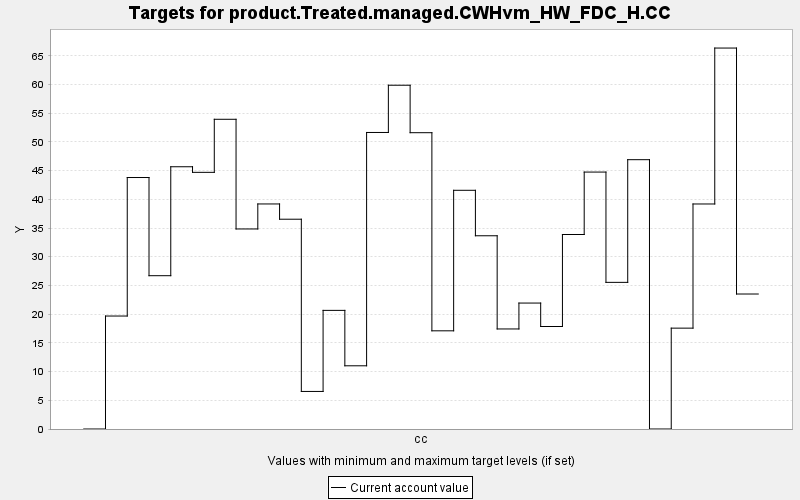

The table this chart was drawn from, first rows:
TARGET, PERIOD, YEAR, PERIODWIDTH, MINIMUM, MAXIMUM, MINWEIGHT, MAXWEIGHT, CURRENT, SUMMARY
product.Treated.managed.CWHvm_HW_FDC_H.C…, 0, 0, 10.0, 0.0, 10000, 1.0, 1.0, 0.0, 0.0
product.Treated.managed.CWHvm_HW_FDC_H.C…, 1, 10, 10.0, 0.0, 10000, 1.0, 1.0, 19.67, 0.0
product.Treated.managed.CWHvm_HW_FDC_H.C…, 2, 20, 10.0, 0.0, 10000, 1.0, 1.0, 43.79, 0.0
product.Treated.managed.CWHvm_HW_FDC_H.C…, 3, 30, 10.0, 0.0, 10000, 1.0, 1.0, 26.7, 0.0
product.Treated.managed.CWHvm_HW_FDC_H.C…, 4, 40, 10.0, 0.0, 10000, 1.0, 1.0, 45.67, 0.0
product.Treated.managed.CWHvm_HW_FDC_H.C…, 5, 50, 10.0, 0.0, 10000, 1.0, 1.0, 44.69, 0.0
product.Treated.managed.CWHvm_HW_FDC_H.C…, 6, 60, 10.0, 0.0, 10000, 1.0, 1.0, 53.94, 0.0
product.Treated.managed.CWHvm_HW_FDC_H.C…, 7, 70, 10.0, 0.0, 10000, 1.0, 1.0, 34.83, 0.0
product.Treated.managed.CWHvm_HW_FDC_H.C…, 8, 80, 10.0, 0.0, 10000, 1.0, 1.0, 39.19, 0.0
product.Treated.managed.CWHvm_HW_FDC_H.C…, 9, 90, 10.0, 0.0, 10000, 1.0, 1.0, 36.53, 0.0
product.Treated.managed.CWHvm_HW_FDC_H.C…, 10, 100, 10.0, 0.0, 10000, 1.0, 1.0, 6.541, 0.0
product.Treated.managed.CWHvm_HW_FDC_H.C…, 11, 110, 10.0, 0.0, 10000, 1.0, 1.0, 20.66, 0.0
product.Treated.managed.CWHvm_HW_FDC_H.C…, 12, 120, 10.0, 0.0, 10000, 1.0, 1.0, 11.01, 0.0
product.Treated.managed.CWHvm_HW_FDC_H.C…, 13, 130, 10.0, 0.0, 10000, 1.0, 1.0, 51.64, 0.0
product.Treated.managed.CWHvm_HW_FDC_H.C…, 14, 140, 10.0, 0.0, 10000, 1.0, 1.0, 59.87, 0.0
product.Treated.managed.CWHvm_HW_FDC_H.C…, 15, 150, 10.0, 0.0, 10000, 1.0, 1.0, 51.6, 0.0
product.Treated.managed.CWHvm_HW_FDC_H.C…, 16, 160, 10.0, 0.0, 10000, 1.0, 1.0, 17.1, 0.0
product.Treated.managed.CWHvm_HW_FDC_H.C…, 17, 170, 10.0, 0.0, 10000, 1.0, 1.0, 41.57, 0.0
product.Treated.managed.CWHvm_HW_FDC_H.C…, 18, 180, 10.0, 0.0, 10000, 1.0, 1.0, 33.65, 0.0
product.Treated.managed.CWHvm_HW_FDC_H.C…, 19, 190, 10.0, 0.0, 10000, 1.0, 1.0, 17.42, 0.0
product.Treated.managed.CWHvm_HW_FDC_H.C…, 20, 200, 10.0, 0.0, 10000, 1.0, 1.0, 21.93, 0.0
product.Treated.managed.CWHvm_HW_FDC_H.C…, 21, 210, 10.0, 0.0, 10000, 1.0, 1.0, 17.85, 0.0
product.Treated.managed.CWHvm_HW_FDC_H.C…, 22, 220, 10.0, 0.0, 10000, 1.0, 1.0, 33.87, 0.0
product.Treated.managed.CWHvm_HW_FDC_H.C…, 23, 230, 10.0, 0.0, 10000, 1.0, 1.0, 44.74, 0.0
product.Treated.managed.CWHvm_HW_FDC_H.C…, 24, 240, 10.0, 0.0, 10000, 1.0, 1.0, 25.54, 0.0
product.Treated.managed.CWHvm_HW_FDC_H.C…, 25, 250, 10.0, 0.0, 10000, 1.0, 1.0, 46.9, 0.0
product.Treated.managed.CWHvm_HW_FDC_H.C…, 26, 260, 10.0, 0.0, 10000, 1.0, 1.0, 0.0, 0.0
product.Treated.managed.CWHvm_HW_FDC_H.C…, 27, 270, 10.0, 0.0, 10000, 1.0, 1.0, 17.56, 0.0
product.Treated.managed.CWHvm_HW_FDC_H.C…, 28, 280, 10.0, 0.0, 10000, 1.0, 1.0, 39.19, 0.0
product.Treated.managed.CWHvm_HW_FDC_H.C…, 29, 290, 10.0, 0.0, 10000, 1.0, 1.0, 66.34, 0.0
product.Treated.managed.CWHvm_HW_FDC_H.C…, 30, 300, 10.0, 0.0, 10000, 1.0, 1.0, 23.51, 0.0
